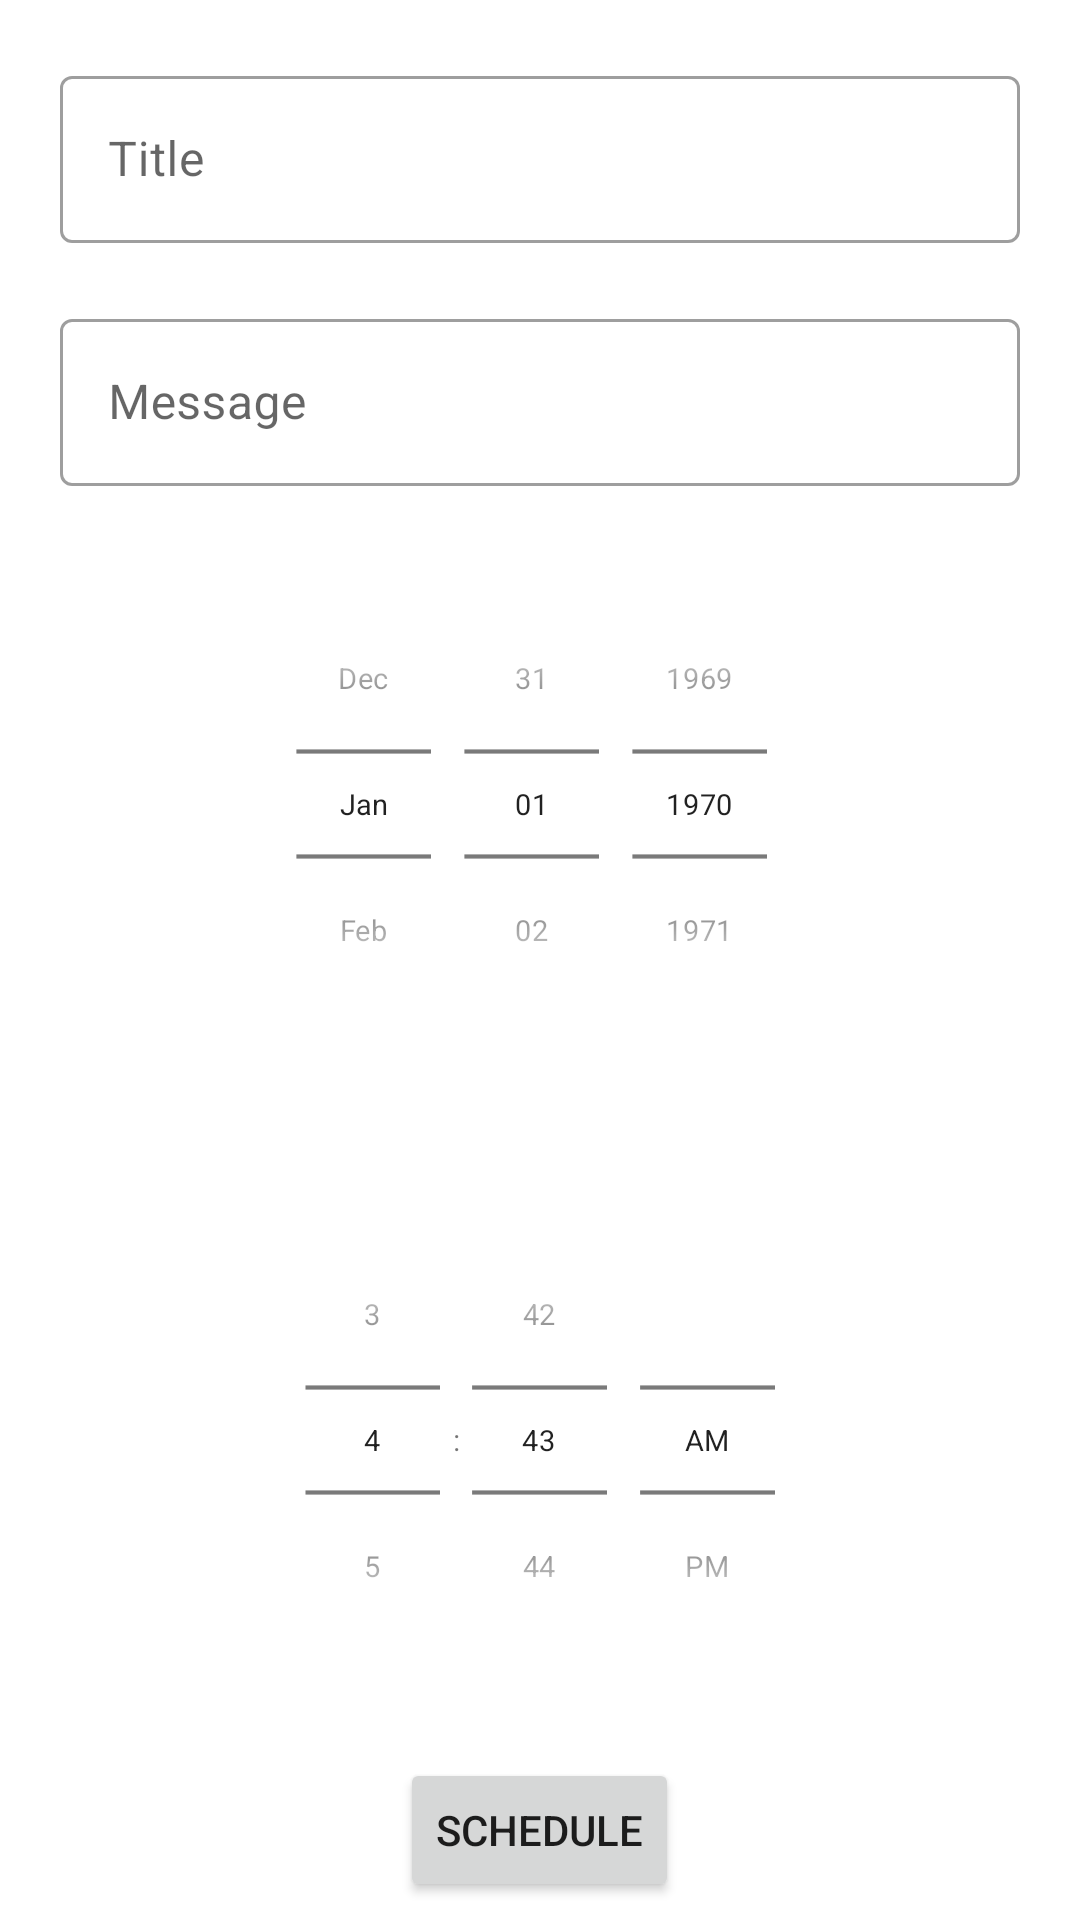

Produce the Android XML layout that renders to this screen, including the resource entries it uses.
<!-- AndroidManifest.xml: application theme Theme.NotificationsKotlin -->
<!-- res/layout/activity_main.xml -->
<?xml version="1.0" encoding="utf-8"?>
<LinearLayout xmlns:android="http://schemas.android.com/apk/res/android"
    xmlns:tools="http://schemas.android.com/tools"
    android:id="@+id/linearLayout"
    android:layout_width="match_parent"
    android:layout_height="match_parent"
    android:orientation="vertical"
    tools:context=".MainActivity">

    <com.google.android.material.textfield.TextInputLayout
        style="@style/Widget.MaterialComponents.TextInputLayout.OutlinedBox"
        android:layout_width="match_parent"
        android:layout_height="wrap_content"
        android:layout_marginTop="20dp"
        android:paddingHorizontal="20dp">

        <com.google.android.material.textfield.TextInputEditText
            android:id="@+id/titleEditText"
            android:layout_width="match_parent"
            android:layout_height="wrap_content"
            android:hint="Title" />
    </com.google.android.material.textfield.TextInputLayout>

    <com.google.android.material.textfield.TextInputLayout
        style="@style/Widget.MaterialComponents.TextInputLayout.OutlinedBox"
        android:layout_width="match_parent"
        android:layout_height="wrap_content"
        android:layout_marginTop="20dp"
        android:paddingHorizontal="20dp">

        <com.google.android.material.textfield.TextInputEditText
            android:id="@+id/messageEditText"
            android:layout_width="match_parent"
            android:layout_height="wrap_content"
            android:hint="Message" />
    </com.google.android.material.textfield.TextInputLayout>
    <DatePicker
        android:id="@+id/datePicker"
        android:layout_width="match_parent"
        android:datePickerMode="spinner"
        android:calendarViewShown="false"
        android:scaleX="0.7"
        android:scaleY="0.7"
        android:layout_height="wrap_content">
    </DatePicker>
    <TimePicker
        android:id="@+id/timePicker"
        android:layout_width="match_parent"
        android:timePickerMode="spinner"
        android:calendarViewShown="false"
        android:scaleX="0.7"
        android:scaleY="0.7"
        android:layout_height="wrap_content">
    </TimePicker>

    <Button
        android:id="@+id/submitButton"
        android:layout_gravity="center"
        android:text="Schedule"
        android:layout_width="wrap_content"
        android:layout_height="wrap_content" />
</LinearLayout>
<!-- resources referenced by this layout -->
<resources>
  <style name="Theme.NotificationsKotlin" parent="Theme.MaterialComponents.DayNight.DarkActionBar">
          
          <item name="colorPrimary">@color/purple_500</item>
          <item name="colorPrimaryVariant">@color/purple_700</item>
          <item name="colorOnPrimary">@color/white</item>
          
          <item name="colorSecondary">@color/teal_200</item>
          <item name="colorSecondaryVariant">@color/teal_700</item>
          <item name="colorOnSecondary">@color/black</item>
          
          <item name="android:statusBarColor">?attr/colorPrimaryVariant</item>
          
      </style>
  <!-- not gathered from this repository: default colours our renderer supplied (Android Studio template values) -->
  <color name="purple_500">#FF6200EE</color>
  <color name="purple_700">#FF3700B3</color>
  <color name="teal_200">#FF03DAC5</color>
  <color name="teal_700">#FF018786</color>
  <color name="black">#FF000000</color>
  <color name="white">#FFFFFFFF</color>
</resources>
